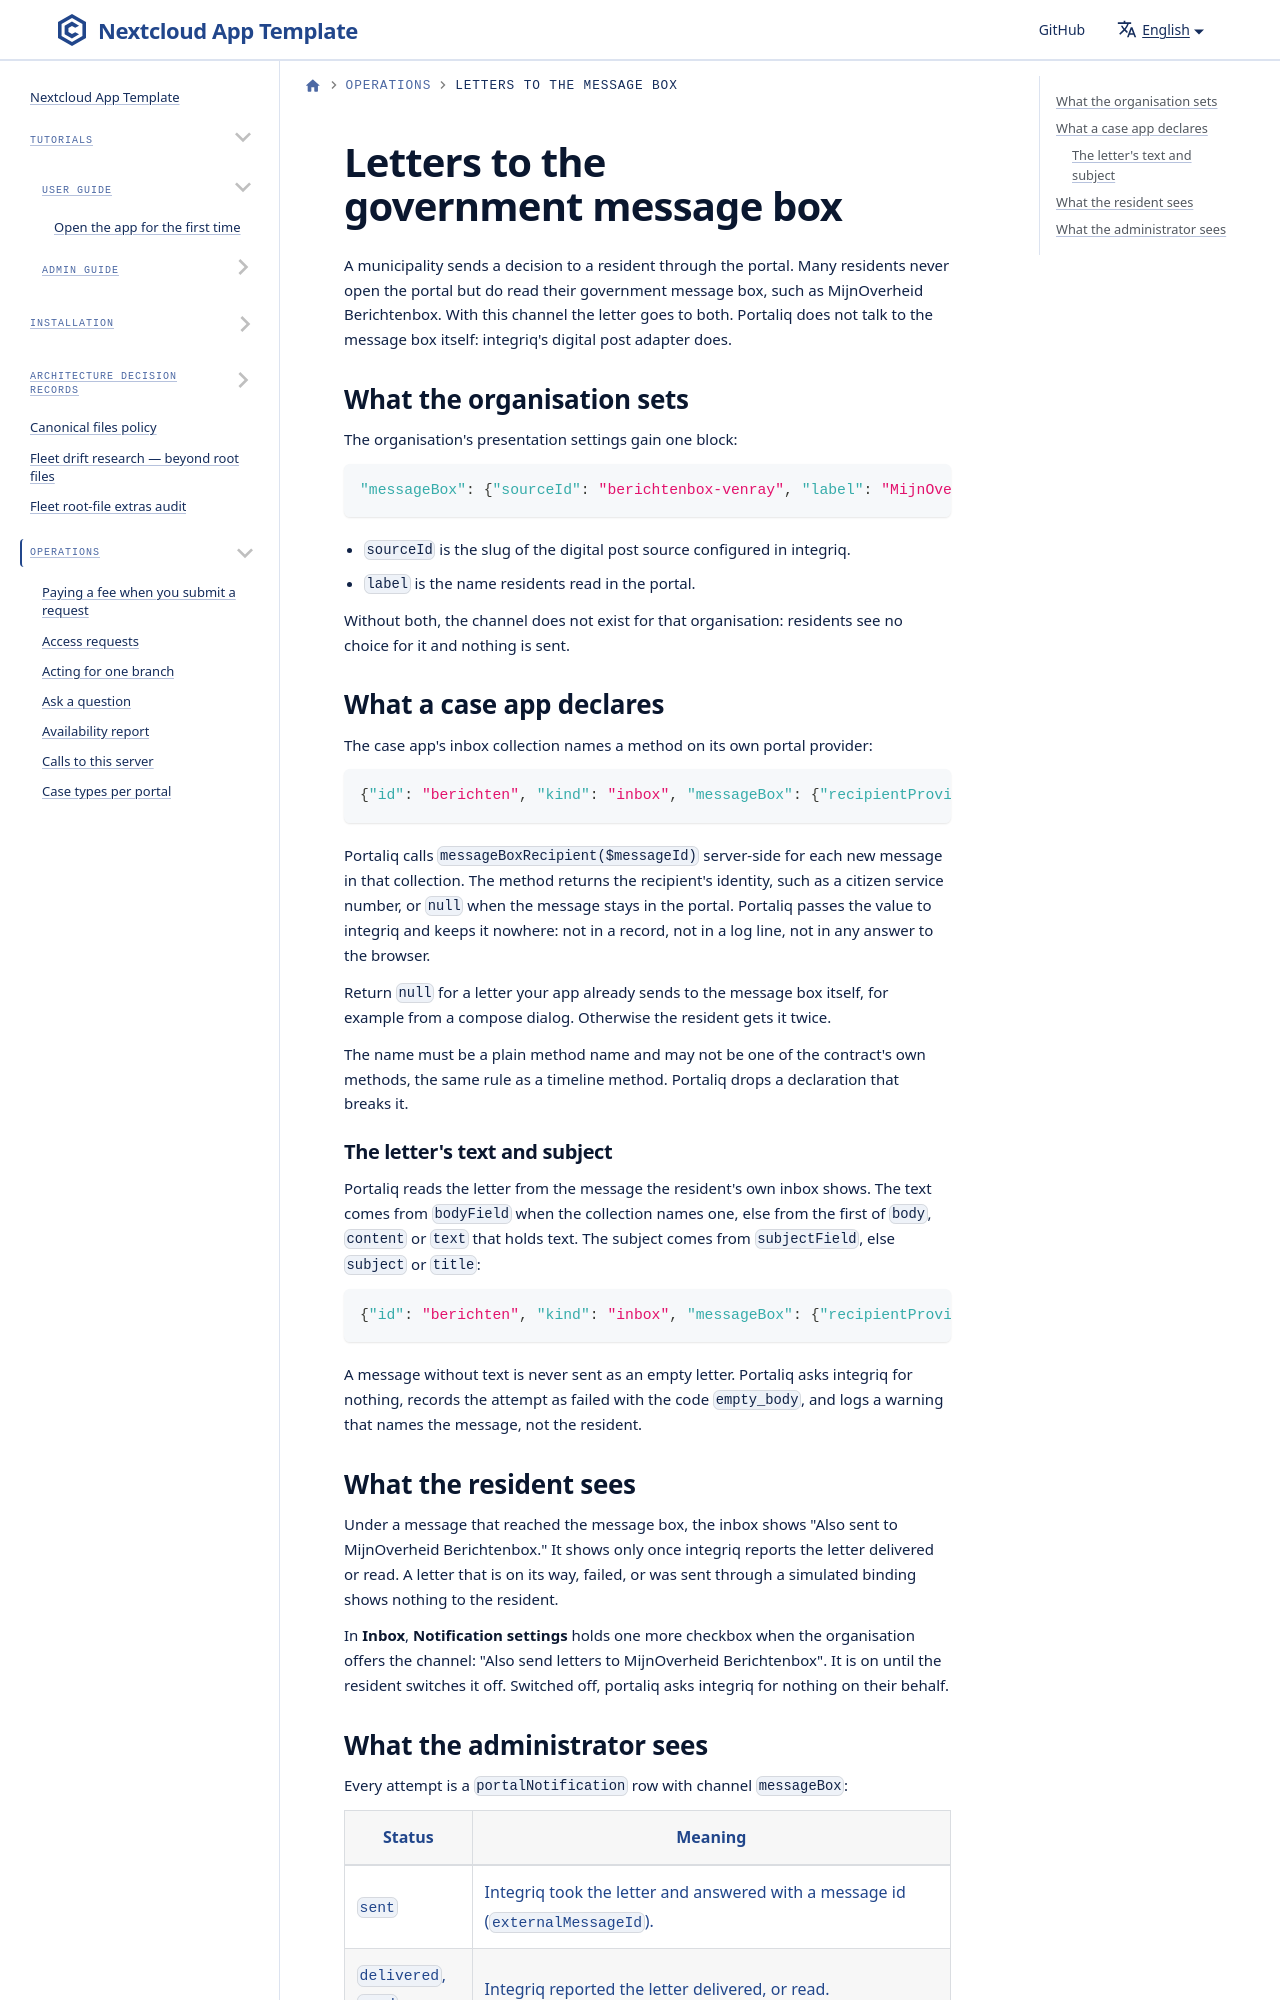

repository: ConductionNL/portaliq · page: docs/operations/letters-to-the-message-box/index.html · generator: docusaurus

---
title: Letters to the government message box
sidebar_label: Letters to the message box
description: How a letter in the portal inbox also reaches the resident's government message box, what an organisation sets, what a case app declares, and what the resident sees
---

# Letters to the government message box

A municipality sends a decision to a resident through the portal. Many residents never open the portal but do read their government message box, such as MijnOverheid Berichtenbox. With this channel the letter goes to both. Portaliq does not talk to the message box itself: integriq's digital post adapter does.
